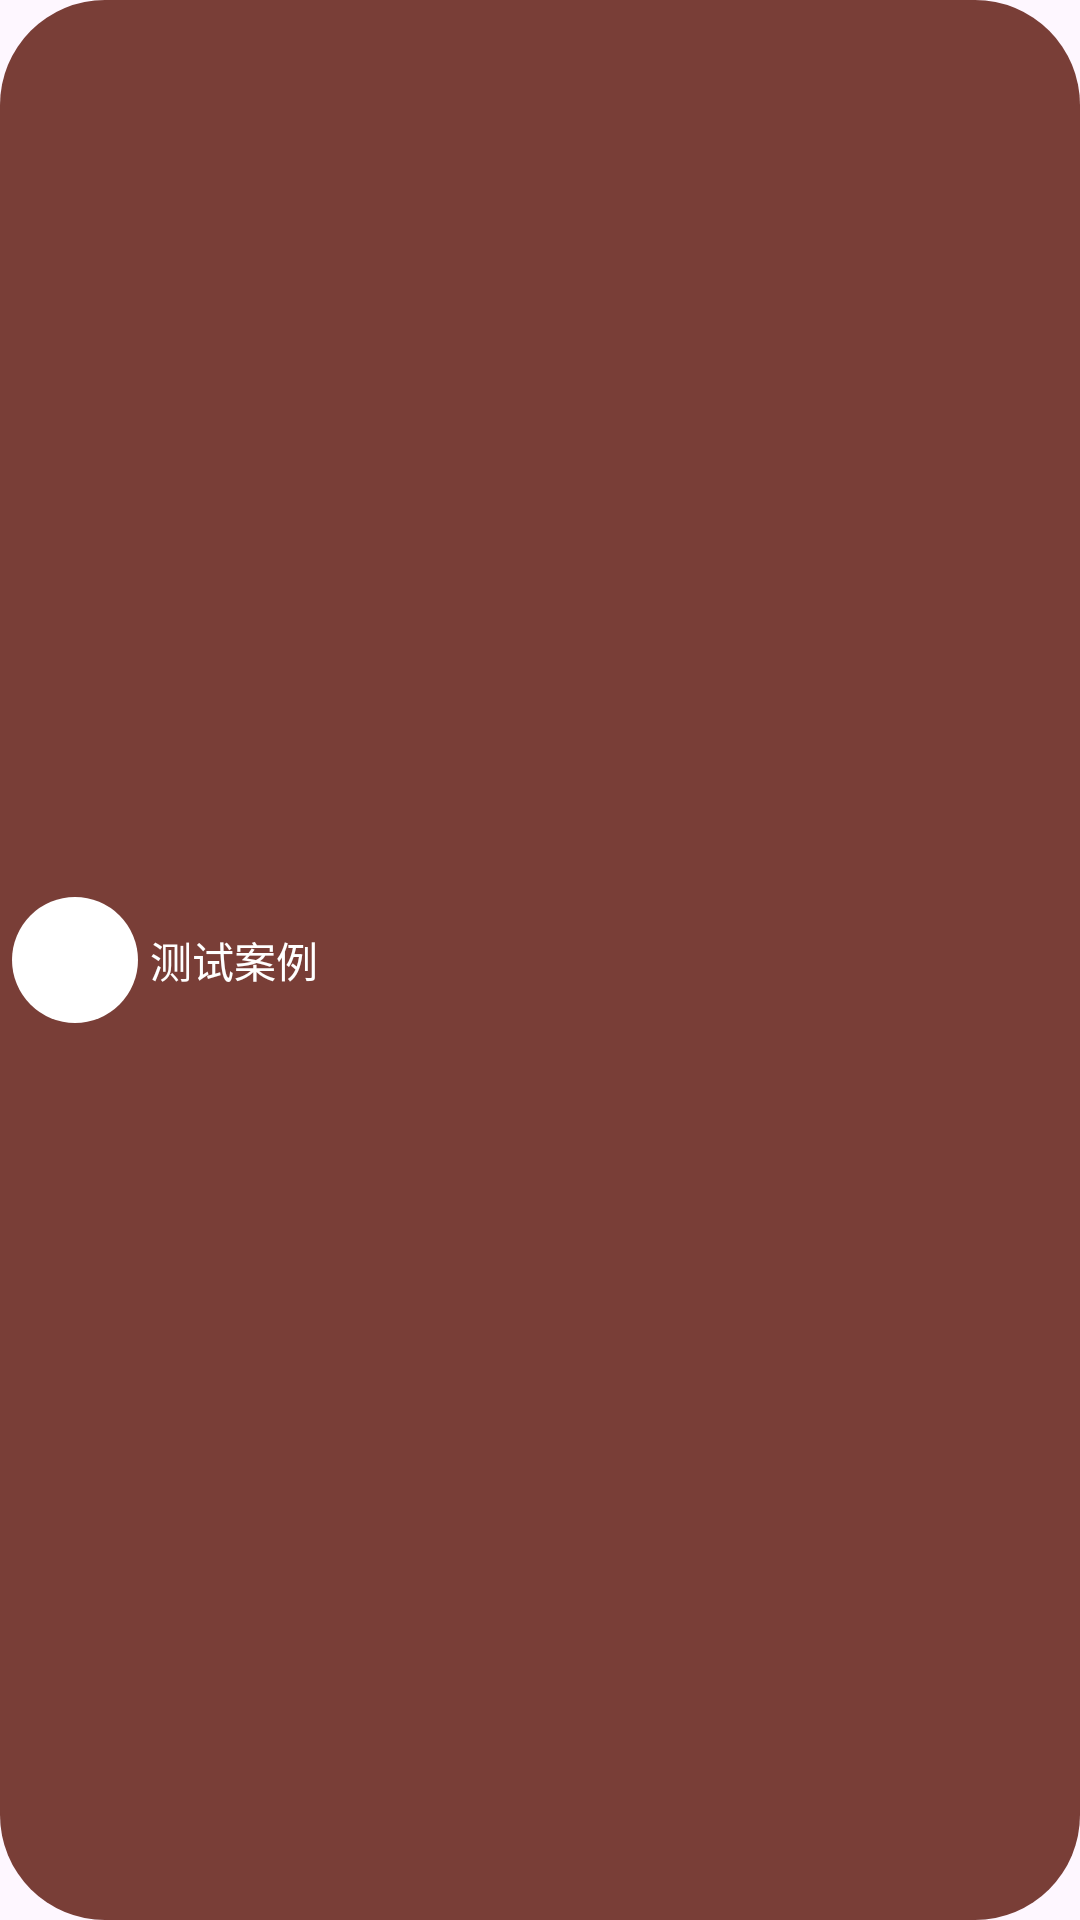

Here is an Android app screen rendered from its layout file. Give the layout XML and the strings, colors and styles it references.
<!-- AndroidManifest.xml: application theme Theme.FloatViewmaster -->
<!-- res/layout/view_float.xml -->
<?xml version="1.0" encoding="utf-8"?>
<LinearLayout xmlns:android="http://schemas.android.com/apk/res/android"
    xmlns:app="http://schemas.android.com/apk/res-auto"
    android:layout_width="wrap_content"
    android:layout_height="50dp"
    android:background="@drawable/bg_projection_screen_gray"
    android:gravity="center_vertical"
    android:orientation="horizontal">

    <RelativeLayout
        android:layout_width="wrap_content"
        android:layout_height="wrap_content">

        <TextView
            android:layout_width="42dp"
            android:layout_height="42dp"
            android:layout_centerInParent="true"
            android:layout_margin="4dp"
            android:background="@drawable/bg_test"
            android:visibility="visible" />

        <com.google.android.material.imageview.ShapeableImageView
            android:id="@+id/iv_logo"
            android:layout_width="35dp"
            android:layout_height="35dp"
            android:layout_centerInParent="true"
            android:src="@mipmap/ic_launcher"
            app:shapeAppearance="@style/imgStyleCircleFloatPlayer" />
    </RelativeLayout>

    <TextView
        android:layout_width="wrap_content"
        android:layout_height="wrap_content"
        android:lines="1"
        android:paddingRight="18dp"
        android:text="测试案例"
        android:textColor="@color/white"
        android:textSize="14sp"
        android:visibility="visible" />

</LinearLayout>
<!-- resources referenced by this layout -->
<resources>
  <color name="white">#FFFFFFFF</color>
  <!-- drawable bg_projection_screen_gray (drawable) -->
  <?xml version="1.0" encoding="utf-8"?>
  <selector xmlns:android="http://schemas.android.com/apk/res/android">
      <item>
          <shape>
              <corners android:radius="35dp" />
              <solid android:color="#F8763932" />
          </shape>
      </item>
  
  </selector>
  <!-- drawable bg_test (drawable) -->
  <?xml version="1.0" encoding="utf-8"?>
  <selector xmlns:android="http://schemas.android.com/apk/res/android">
      <item>
          <shape>
              <corners android:radius="35dp" />
              <solid android:color="#ffffff" />
          </shape>
      </item>
  
  </selector>
  <style name="imgStyleCircleFloatPlayer">
          <item name="cornerFamily">rounded</item>
          <item name="cornerSize">50%</item>
      </style>
  <style name="Theme.FloatViewmaster" parent="Base.Theme.FloatViewmaster" />
  <style name="Base.Theme.FloatViewmaster" parent="Theme.Material3.DayNight.NoActionBar">
          
          
      </style>
</resources>
